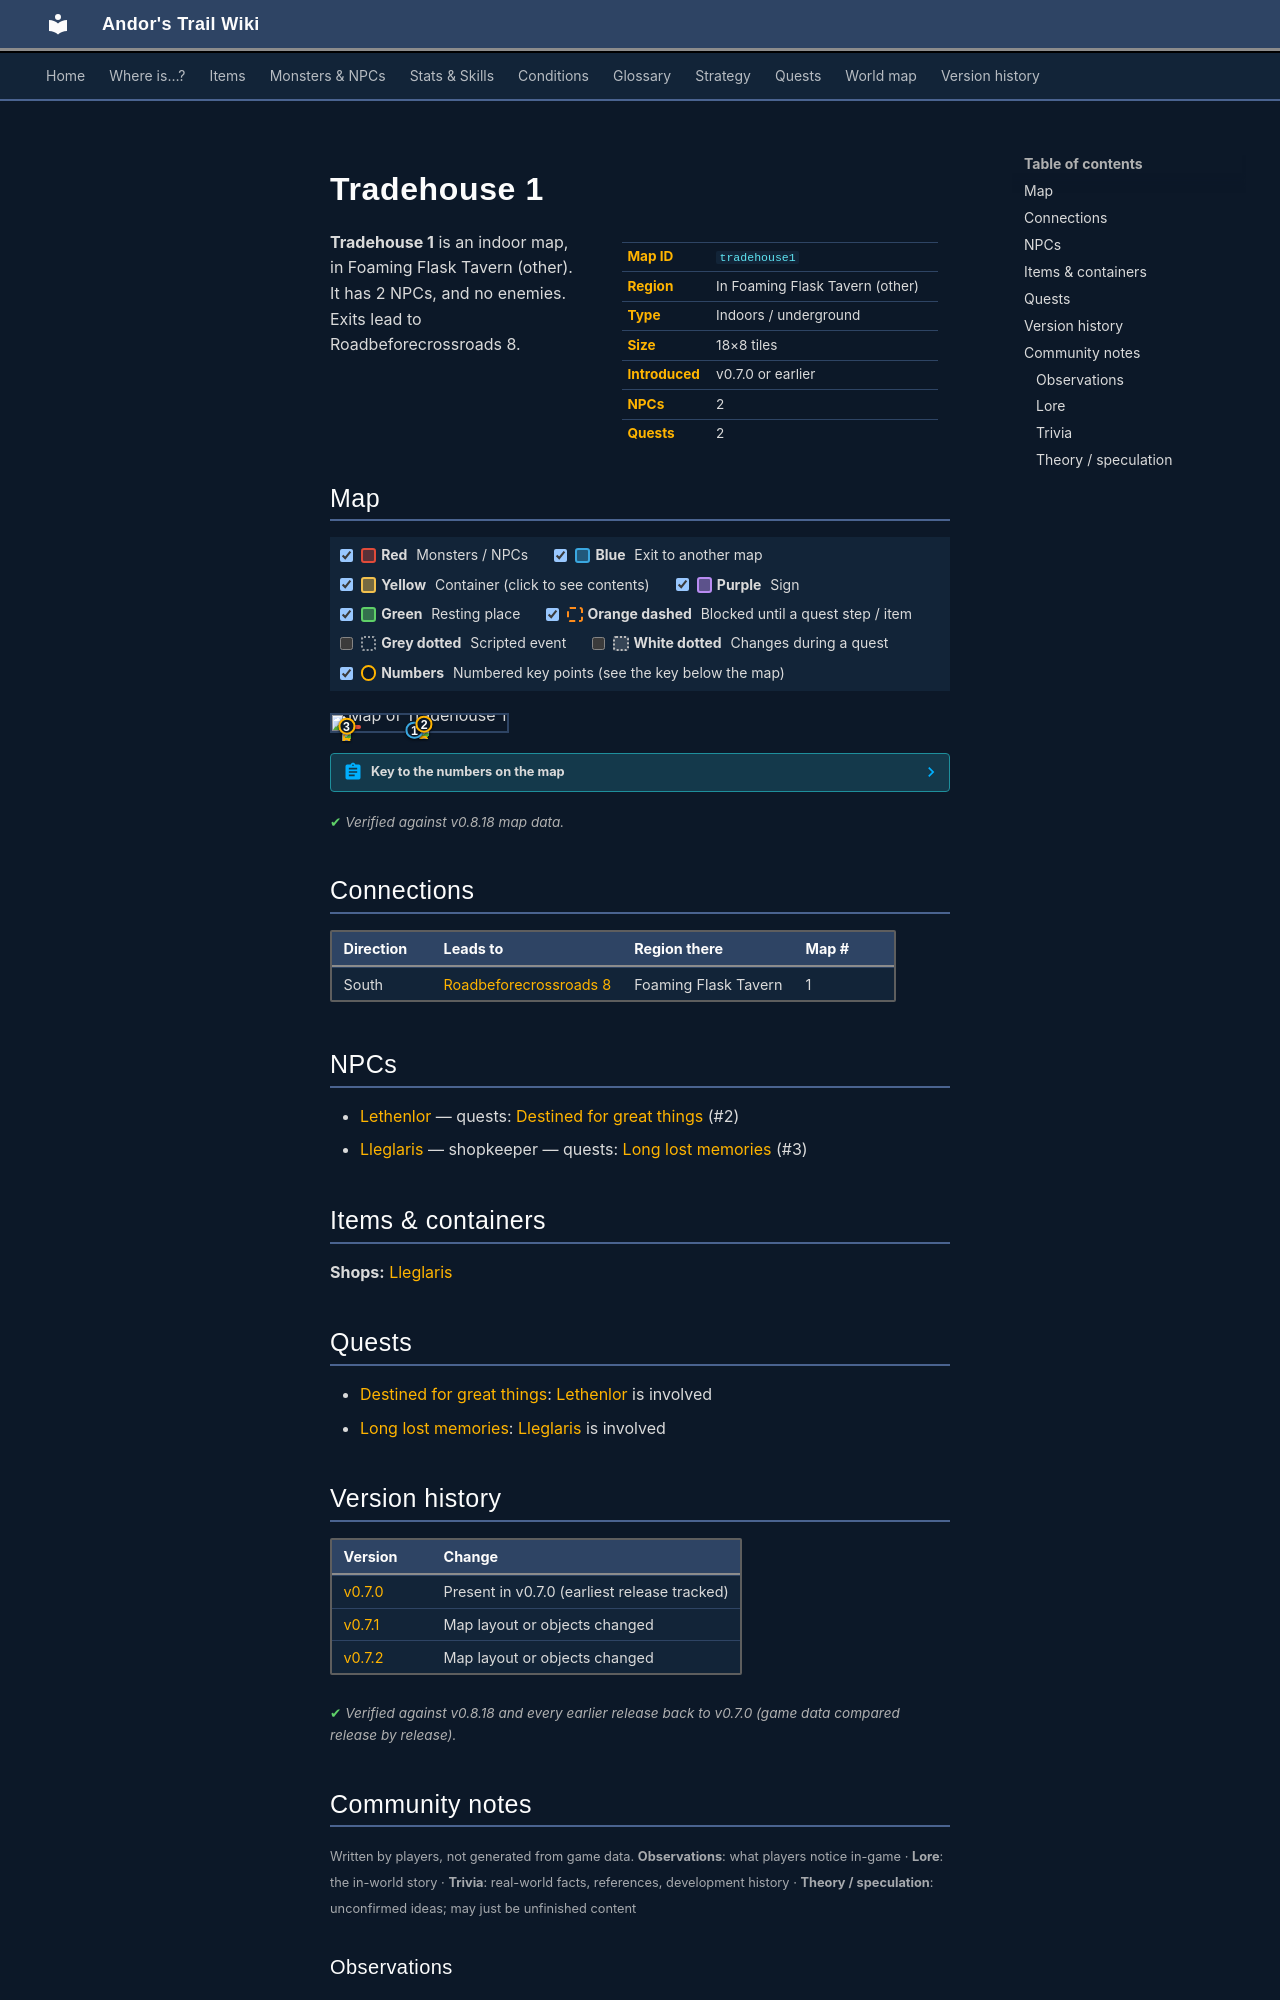

repository: asdfghjkl628/Andor-s-Trail-Wikiiii · page: maps/tradehouse1/index.html · generator: mkdocs

---
description: "Tradehouse 1 is an indoor location in Andor's Trail, in Foaming Flask Tavern (other). NPCs: Lethenlor, Lleglaris. Exits to Roadbeforecrossroads 8."
---

# Tradehouse 1

<div class="infobox" markdown>

| | |
|---|---|
| **Map ID** | `tradehouse1` |
| **Region** | In Foaming Flask Tavern (other) |
| **Type** | Indoors / underground |
| **Size** | 18×8 tiles |
| **Introduced** | v0.7.0 or earlier |
| **NPCs** | 2 |
| **Quests** | 2 |

</div>

**Tradehouse 1** is an indoor map, in Foaming Flask Tavern (other). It has 2 NPCs, and no enemies. Exits lead to Roadbeforecrossroads 8.

## Map

<div class="map-legend" markdown="0"><label class="lg"><input type="checkbox" data-t="spawn" checked><span class="sw sw-spawn"></span><b>Red</b>&nbsp;Monsters / NPCs</label><label class="lg"><input type="checkbox" data-t="mapchange" checked><span class="sw sw-mapchange"></span><b>Blue</b>&nbsp;Exit to another map</label><label class="lg"><input type="checkbox" data-t="container" checked><span class="sw sw-container"></span><b>Yellow</b>&nbsp;Container (click to see contents)</label><label class="lg"><input type="checkbox" data-t="sign" checked><span class="sw sw-sign"></span><b>Purple</b>&nbsp;Sign</label><label class="lg"><input type="checkbox" data-t="rest" checked><span class="sw sw-rest"></span><b>Green</b>&nbsp;Resting place</label><label class="lg"><input type="checkbox" data-t="key" checked><span class="sw sw-key"></span><b>Orange dashed</b>&nbsp;Blocked until a quest step / item</label><label class="lg"><input type="checkbox" data-t="script"><span class="sw sw-script"></span><b>Grey dotted</b>&nbsp;Scripted event</label><label class="lg"><input type="checkbox" data-t="replace"><span class="sw sw-replace"></span><b>White dotted</b>&nbsp;Changes during a quest</label><label class="lg"><input type="checkbox" data-t="pin" checked><span class="sw sw-pin"></span><b>Numbers</b>&nbsp;Numbered key points (see the key below the map)</label></div>

<div class="map-wrap hide-script hide-replace" markdown="0"><img src="../../assets/maps/tradehouse1.webp" alt="Map of Tradehouse 1" width="576" height="256" loading="lazy"><a id="place-south" class="mo mo-mapchange" href="../roadbeforecrossroads8/#place-tradehouse1" title="Exit to Roadbeforecrossroads 8" style="left:44.444%;top:87.500%;width:5.556%;height:12.500%"></a><span class="mo mo-spawn" title="Spawns: Lethenlor" style="left:50.000%;top:37.500%;width:5.556%;height:25.000%"></span><span class="mo mo-spawn" title="Spawns: Lleglaris" style="left:5.556%;top:62.500%;width:11.111%;height:12.500%"></span><a class="mob" href="../../monsters/lethenlor/" title="Lethenlor" style="left:50.000%;top:50.000%;width:5.556%;height:12.500%"><img src="../../assets/icons/monsters/monsters_tometik6_16.png" alt="Lethenlor"></a><a class="mob" href="../../monsters/lleglaris/" title="Lleglaris" style="left:5.556%;top:62.500%;width:5.556%;height:12.500%"><img src="../../assets/icons/monsters/monsters_ld1_41.png" alt="Lleglaris"></a><a class="pin pin-exit" href="#key-1" style="left:47.222%;top:93.750%" title="Exit (south): to [Roadbeforecrossroads 8](roadbeforecrossroads8.md)">1</a><a id="pin-npc-lethenlor" class="pin pin-npc" href="#key-2" style="left:52.778%;top:56.250%" title="[Lethenlor](../../monsters/lethenlor.md): 1 quest">2</a><a id="pin-npc-lleglaris" class="pin pin-npc" href="#key-3" style="left:8.333%;top:68.750%" title="[Lleglaris](../../monsters/lleglaris.md): shopkeeper, 1 quest">3</a></div>

??? abstract "Key to the numbers on the map"

    | # | What | Details |
    |---|---|---|
    | <span id="key-1"></span>1 | Exit (south) | to [Roadbeforecrossroads 8](roadbeforecrossroads8.md) |
    | <span id="key-2"></span>2 | [Lethenlor](../monsters/lethenlor.md) | 1 quest |
    | <span id="key-3"></span>3 | [Lleglaris](../monsters/lleglaris.md) | shopkeeper, 1 quest |


<p class="verified">Verified against v0.8.18 map data.</p>

## Connections

| Direction | Leads to | Region there | Map # |
|---|---|---|---|
| South | [Roadbeforecrossroads 8](roadbeforecrossroads8.md) | Foaming Flask Tavern | 1 |

## NPCs

- [Lethenlor](../monsters/lethenlor.md) — quests: [Destined for great things](../quests/charwood1.md) (#2)
- [Lleglaris](../monsters/lleglaris.md) — shopkeeper — quests: [Long lost memories](../quests/lleglaris.md) (#3)

## Items & containers

**Shops:** [Lleglaris](../monsters/lleglaris.md)

## Quests

- [Destined for great things](../quests/charwood1.md): [Lethenlor](../monsters/lethenlor.md) is involved
- [Long lost memories](../quests/lleglaris.md): [Lleglaris](../monsters/lleglaris.md) is involved


## Version history

| Version | Change |
|---|---|
| [v0.7.0](../versions/0.7.0.md) | Present in v0.7.0 (earliest release tracked) |
| [v0.7.1](../versions/0.7.1.md) | Map layout or objects changed |
| [v0.7.2](../versions/0.7.2.md) | Map layout or objects changed |

<p class="verified">Verified against v0.8.18 and every earlier release back to v0.7.0 (game data compared release by release).</p>


## Community notes

<small>Written by players, not generated from game data. **Observations**: what players notice in-game · **Lore**: the in-world story · **Trivia**: real-world facts, references, development history · **Theory / speculation**: unconfirmed ideas; may just be unfinished content</small>

### Observations

*No notes yet. Contributions are welcome: [add a note](https://github.com/asdfghjkl628/Andor-s-Trail-Wikiiii/new/main/notes/maps?filename=tradehouse1.md&value=%23%23%20Observations%0A%0A%3C%21--%20what%20players%20notice%20in-game%20--%3E%0A%0A%23%23%20Lore%0A%0A%3C%21--%20the%20in-world%20story%20--%3E%0A%0A%23%23%20Trivia%0A%0A%3C%21--%20real-world%20facts%2C%20references%2C%20development%20history%20--%3E%0A%0A%23%23%20Theory%20/%20speculation%0A%0A%3C%21--%20unconfirmed%20ideas%3B%20may%20just%20be%20unfinished%20content%20--%3E%0A).*

### Lore

*No notes yet. Contributions are welcome: [add a note](https://github.com/asdfghjkl628/Andor-s-Trail-Wikiiii/new/main/notes/maps?filename=tradehouse1.md&value=%23%23%20Observations%0A%0A%3C%21--%20what%20players%20notice%20in-game%20--%3E%0A%0A%23%23%20Lore%0A%0A%3C%21--%20the%20in-world%20story%20--%3E%0A%0A%23%23%20Trivia%0A%0A%3C%21--%20real-world%20facts%2C%20references%2C%20development%20history%20--%3E%0A%0A%23%23%20Theory%20/%20speculation%0A%0A%3C%21--%20unconfirmed%20ideas%3B%20may%20just%20be%20unfinished%20content%20--%3E%0A).*
